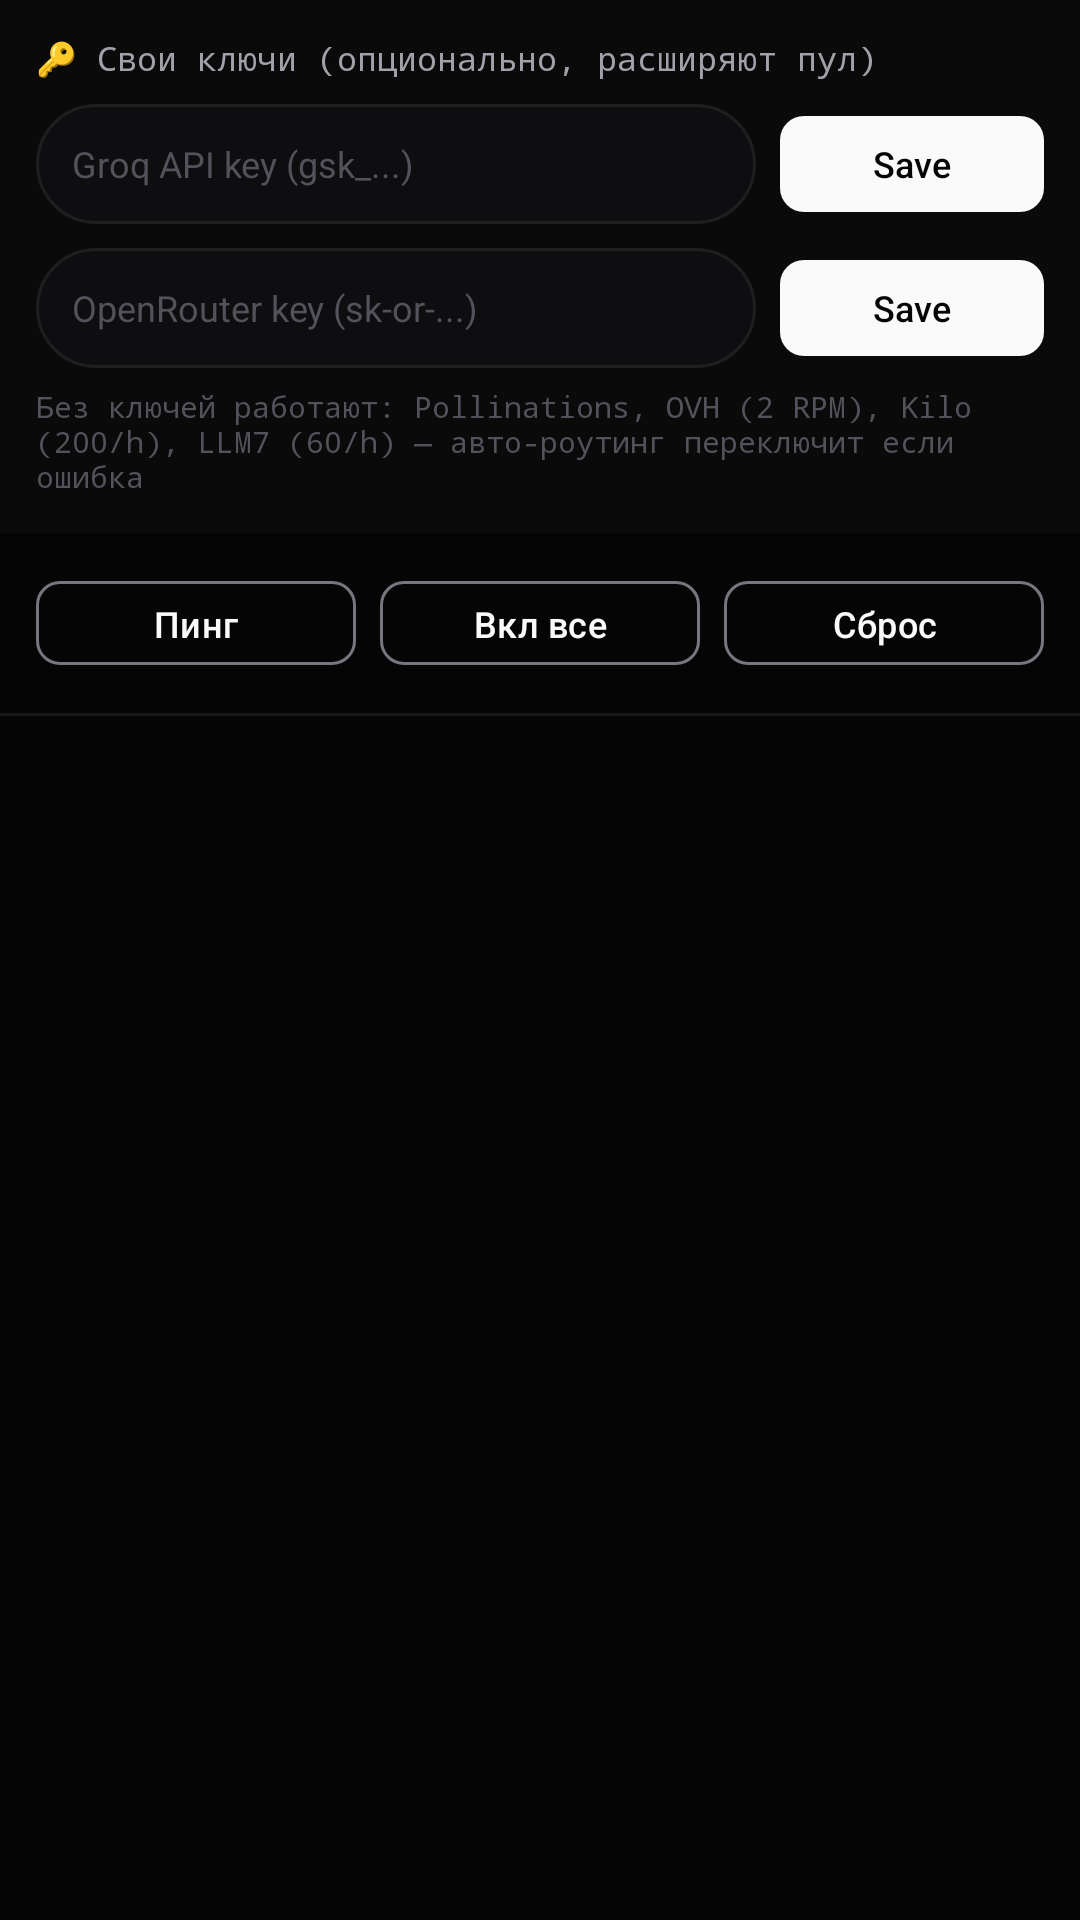

Produce the Android XML layout that renders to this screen, including the resource entries it uses.
<!-- AndroidManifest.xml: application theme Theme.Aether -->
<!-- res/layout/fragment_providers.xml -->
<?xml version="1.0" encoding="utf-8"?>
<LinearLayout xmlns:app="http://schemas.android.com/apk/res-auto" xmlns:android="http://schemas.android.com/apk/res/android"
    android:layout_width="match_parent"
    android:layout_height="match_parent"
    android:orientation="vertical"
    android:background="#050505">

    
    <LinearLayout
        android:layout_width="match_parent"
        android:layout_height="wrap_content"
        android:orientation="vertical"
        android:padding="12dp"
        android:background="#0A0A0B">

        <TextView
            android:layout_width="wrap_content"
            android:layout_height="wrap_content"
            android:text="🔑 Свои ключи (опционально, расширяют пул)"
            android:textColor="#A1A1AA"
            android:textSize="11sp"
            android:fontFamily="monospace" />

        <LinearLayout
            android:layout_width="match_parent"
            android:layout_height="wrap_content"
            android:orientation="horizontal"
            android:layout_marginTop="8dp">

            <EditText
                android:id="@+id/etGroqKey"
                android:layout_width="0dp"
                android:layout_height="40dp"
                android:layout_weight="1"
                android:background="@drawable/bg_input"
                android:hint="Groq API key (gsk_...)"
                android:textColor="#FAFAFA"
                android:textColorHint="#52525B"
                android:paddingHorizontal="12dp"
                android:textSize="12sp" />

            <com.google.android.material.button.MaterialButton
                android:id="@+id/btnSaveGroq"
                android:layout_width="wrap_content"
                android:layout_height="40dp"
                android:layout_marginStart="8dp"
                android:text="Save"
                android:textSize="12sp"
                app:cornerRadius="8dp" />
        </LinearLayout>

        <LinearLayout
            android:layout_width="match_parent"
            android:layout_height="wrap_content"
            android:orientation="horizontal"
            android:layout_marginTop="8dp">

            <EditText
                android:id="@+id/etOpenRouterKey"
                android:layout_width="0dp"
                android:layout_height="40dp"
                android:layout_weight="1"
                android:background="@drawable/bg_input"
                android:hint="OpenRouter key (sk-or-...)"
                android:textColor="#FAFAFA"
                android:textColorHint="#52525B"
                android:paddingHorizontal="12dp"
                android:textSize="12sp" />

            <com.google.android.material.button.MaterialButton
                android:id="@+id/btnSaveOR"
                android:layout_width="wrap_content"
                android:layout_height="40dp"
                android:layout_marginStart="8dp"
                android:text="Save"
                android:textSize="12sp"
                app:cornerRadius="8dp" />
        </LinearLayout>

        <TextView
            android:layout_width="match_parent"
            android:layout_height="wrap_content"
            android:layout_marginTop="6dp"
            android:text="Без ключей работают: Pollinations, OVH (2 RPM), Kilo (200/h), LLM7 (60/h) — авто-роутинг переключит если ошибка"
            android:textColor="#52525B"
            android:textSize="10sp"
            android:fontFamily="monospace" />
    </LinearLayout>

    <LinearLayout
        android:layout_width="match_parent"
        android:layout_height="wrap_content"
        android:orientation="horizontal"
        android:padding="12dp">

        <com.google.android.material.button.MaterialButton
            android:id="@+id/btnPing"
            style="@style/Widget.Material3.Button.OutlinedButton"
            android:layout_width="0dp"
            android:layout_height="36dp"
            android:layout_weight="1"
            android:text="Пинг"
            android:textSize="12sp"
            app:cornerRadius="8dp" />

        <com.google.android.material.button.MaterialButton
            android:id="@+id/btnEnableAll"
            style="@style/Widget.Material3.Button.OutlinedButton"
            android:layout_width="0dp"
            android:layout_height="36dp"
            android:layout_weight="1"
            android:layout_marginStart="8dp"
            android:text="Вкл все"
            android:textSize="12sp"
            app:cornerRadius="8dp" />

        <com.google.android.material.button.MaterialButton
            android:id="@+id/btnReset"
            style="@style/Widget.Material3.Button.OutlinedButton"
            android:layout_width="0dp"
            android:layout_height="36dp"
            android:layout_weight="1"
            android:layout_marginStart="8dp"
            android:text="Сброс"
            android:textSize="12sp"
            app:cornerRadius="8dp" />
    </LinearLayout>

    <View android:layout_width="match_parent" android:layout_height="1dp" android:background="#14FFFFFF" />

    <androidx.recyclerview.widget.RecyclerView
        android:id="@+id/rvProviders"
        android:layout_width="match_parent"
        android:layout_height="match_parent"
        android:clipToPadding="false"
        android:padding="8dp" />
</LinearLayout>
<!-- resources referenced by this layout -->
<resources>
  <!-- drawable bg_input (drawable) -->
  <?xml version="1.0" encoding="utf-8"?>
  <shape xmlns:android="http://schemas.android.com/apk/res/android"
      android:shape="rectangle">
      <solid android:color="#0E0E10" />
      <stroke android:width="1dp" android:color="#14FFFFFF" />
      <corners android:radius="20dp" />
  </shape>
  <style name="Theme.Aether" parent="Theme.Material3.DayNight.NoActionBar">
          <item name="colorPrimary">#FAFAFA</item>
          <item name="colorOnPrimary">#050505</item>
          <item name="colorPrimaryContainer">#1A1A1C</item>
          <item name="colorOnPrimaryContainer">#FAFAFA</item>
          <item name="colorSecondary">#A1A1AA</item>
          <item name="colorSurface">#050505</item>
          <item name="colorOnSurface">#FAFAFA</item>
          <item name="android:statusBarColor">#050505</item>
          <item name="android:navigationBarColor">#050505</item>
          <item name="android:windowLightStatusBar">false</item>
          <item name="android:windowLightNavigationBar">false</item>
      </style>
</resources>
